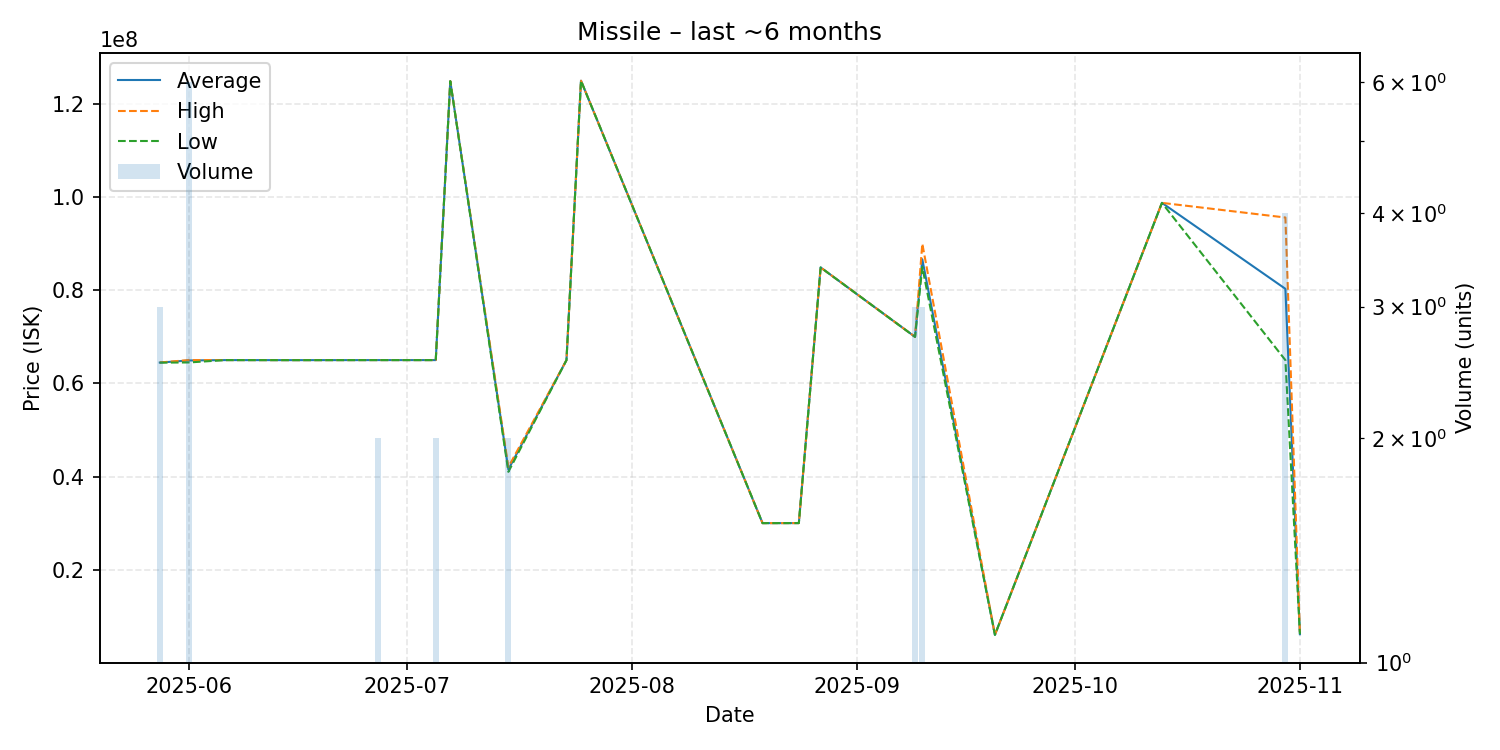

The data file committed next to this chart (first rows):
date, average, highest, lowest, order_count, volume
2025-05-28, 64476667, 64500000, 64465000, 3, 3
2025-06-01, 64925000, 65010000, 64500000, 3, 6
2025-06-06, 65010000, 65010000, 65010000, 1, 1
2025-06-16, 65000000, 65000000, 65000000, 1, 1
2025-06-27, 65010000, 65010000, 65010000, 2, 2
2025-07-01, 65010000, 65010000, 65010000, 1, 1
2025-07-02, 65010000, 65010000, 65010000, 1, 1
2025-07-05, 65010000, 65010000, 65010000, 2, 2
2025-07-07, 124900000, 124900000, 124900000, 1, 1
2025-07-15, 41520000, 42030000, 41010000, 2, 2
2025-07-23, 65000000, 65000000, 65000000, 1, 1
2025-07-25, 125000000, 125000000, 125000000, 1, 1
2025-08-19, 30000000, 30000000, 30000000, 1, 1
2025-08-24, 30010000, 30010000, 30010000, 1, 1
2025-08-27, 84900000, 84900000, 84900000, 1, 1
2025-09-09, 69996667, 70000000, 69990000, 2, 3
2025-09-10, 86663333, 90000000, 84995000, 3, 3
2025-09-20, 6006000, 6006000, 6006000, 1, 1
2025-10-13, 98770000, 98770000, 98770000, 1, 1
2025-10-30, 80312500, 95625000, 65000000, 3, 4
2025-11-01, 6151000, 6151000, 6151000, 1, 1
